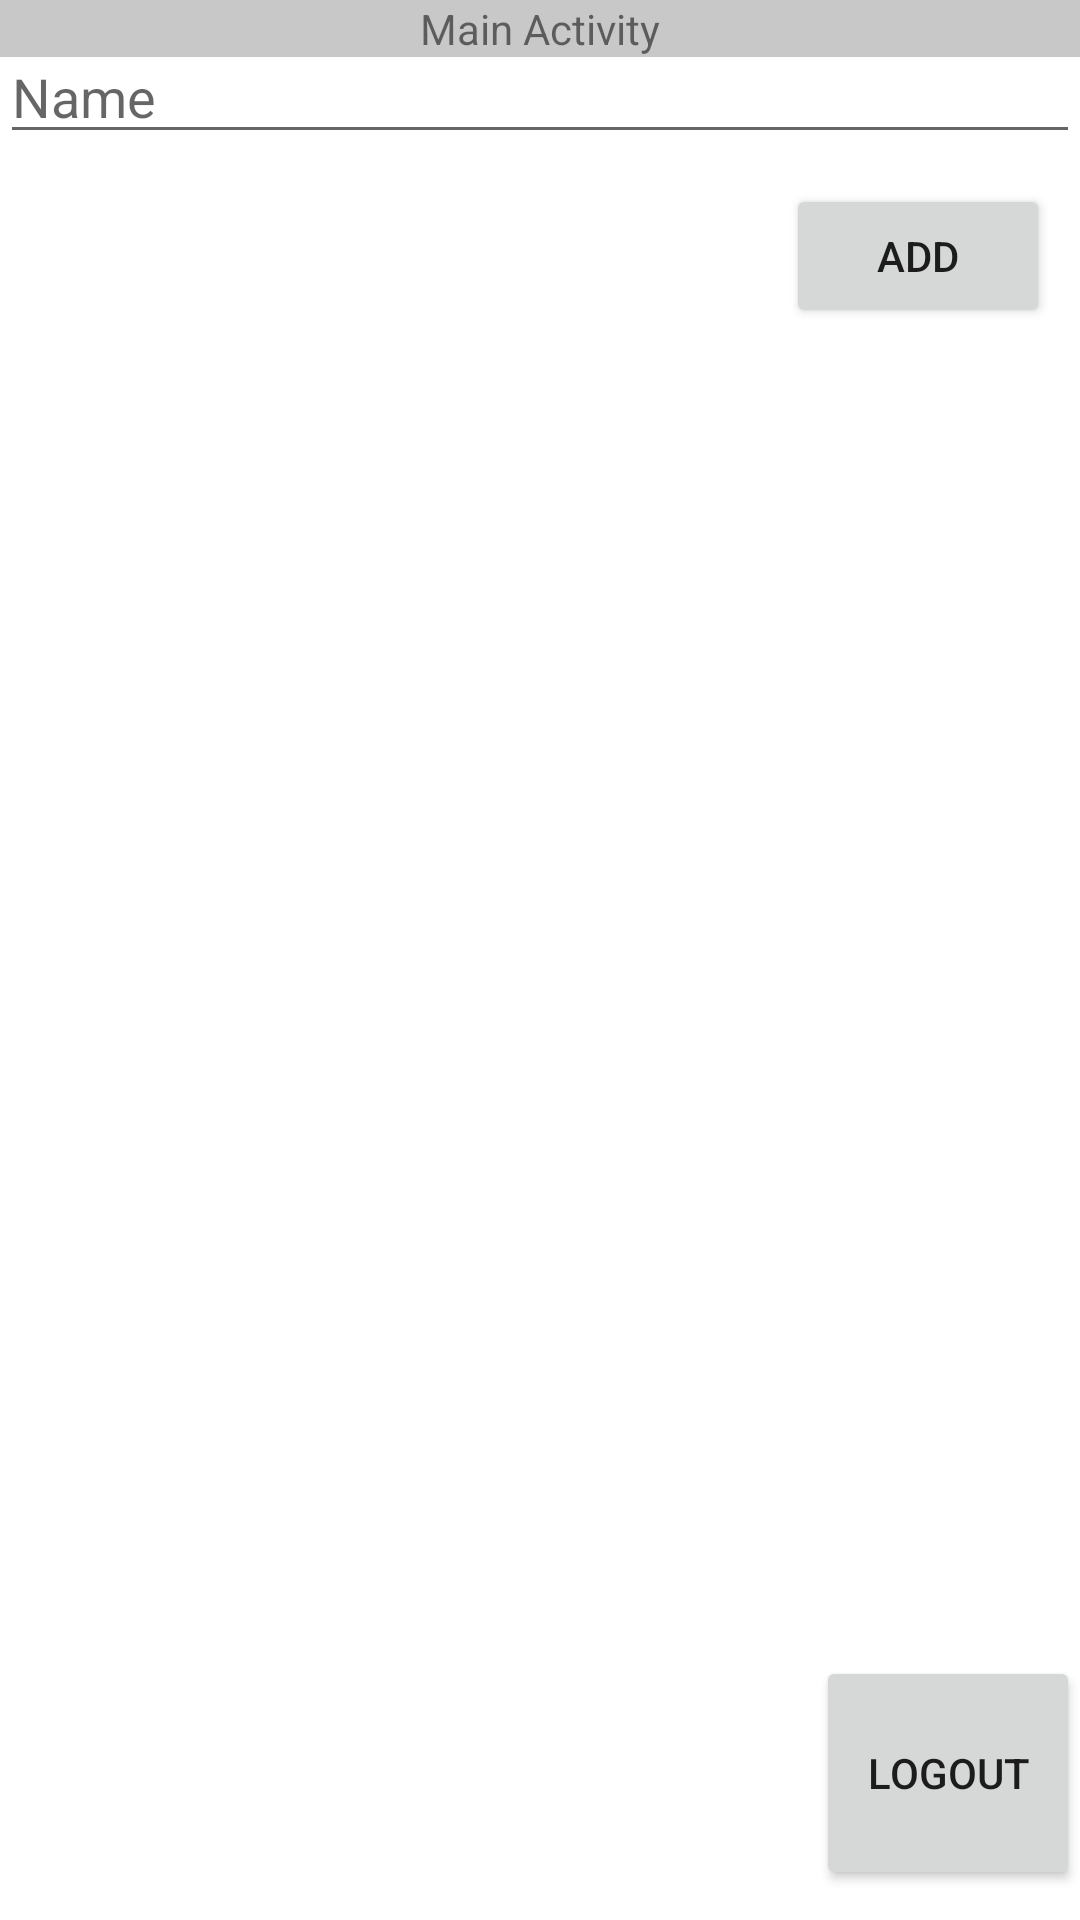

Write the Android layout XML for this screen, with the resource values it uses.
<!-- AndroidManifest.xml: application theme Theme.KeepPracticing -->
<!-- res/layout/activity_main.xml -->
<?xml version="1.0" encoding="utf-8"?>
<RelativeLayout xmlns:android="http://schemas.android.com/apk/res/android"
    xmlns:app="http://schemas.android.com/apk/res-auto"
    xmlns:tools="http://schemas.android.com/tools"
    android:layout_width="match_parent"
    android:layout_height="match_parent"
    tools:context=".MainActivity">

    <TextView
        android:layout_width="wrap_content"
        android:layout_height="wrap_content"
        android:text="Main Activity"
        android:layout_centerHorizontal="true"
        android:id="@+id/logo"
        />
    <TextView
        android:layout_width="match_parent"
        android:layout_height="wrap_content"
        android:background="@color/cardview_shadow_start_color"/>

    <EditText
        android:layout_width="match_parent"
        android:layout_height="wrap_content"
        android:hint="Name"
        android:id="@+id/edit"
        android:layout_marginTop="10dp"
        />
    <ListView
        android:layout_width="match_parent"
        android:layout_height="match_parent"
        android:layout_above="@+id/logoutButton"
        android:layout_below="@+id/add"
        android:id="@+id/listview"
        android:layout_marginBottom="10dp"
        />
    <Button
        android:layout_width="wrap_content"
        android:layout_height="wrap_content"
        android:id="@+id/add"
        android:text="Add"
        android:layout_below="@+id/edit"
        android:layout_alignParentEnd="true"
        android:layout_marginTop="10dp"
        android:layout_marginEnd="10dp"/>

    <Button
        android:id="@+id/logoutButton"
        android:layout_width="wrap_content"
        android:layout_height="78dp"
        android:layout_alignParentEnd="true"
        android:layout_alignParentBottom="true"
        android:layout_centerInParent="true"
        android:layout_marginBottom="10dp"
        android:text="Logout" />




</RelativeLayout>
<!-- resources referenced by this layout -->
<resources>
  <style name="Theme.KeepPracticing" parent="Theme.MaterialComponents.DayNight.DarkActionBar">
          
          <item name="colorPrimary">@color/purple_500</item>
          <item name="colorPrimaryVariant">@color/purple_700</item>
          <item name="colorOnPrimary">@color/white</item>
          
          <item name="colorSecondary">@color/teal_200</item>
          <item name="colorSecondaryVariant">@color/teal_700</item>
          <item name="colorOnSecondary">@color/black</item>
          
          <item name="android:statusBarColor" tools:targetApi="l">?attr/colorPrimaryVariant</item>
          
      </style>
  <color name="purple_500">#FF6200EE</color>
  <color name="purple_700">#FF3700B3</color>
  <color name="white">#FFFFFFFF</color>
  <color name="teal_200">#FF03DAC5</color>
  <color name="teal_700">#FF018786</color>
  <color name="black">#FF000000</color>
</resources>
